Run: headless pygame with SDL's dummy video driver; simulated clock (each Clock.tick advances the game by its frame time, no real sleeping); random seed 0; keys injected as events and as key.get_pressed() state; no mouse input.
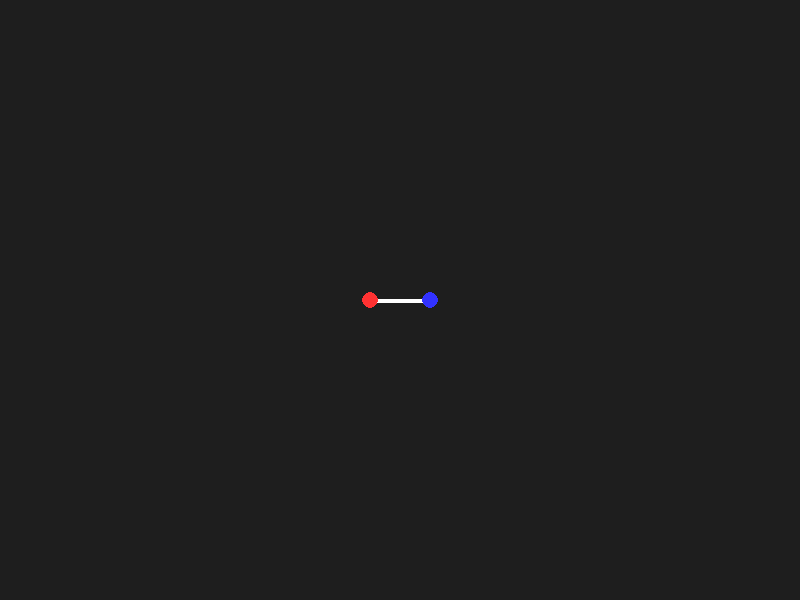
Frame 1 of 4 · flips 1–60 · no input
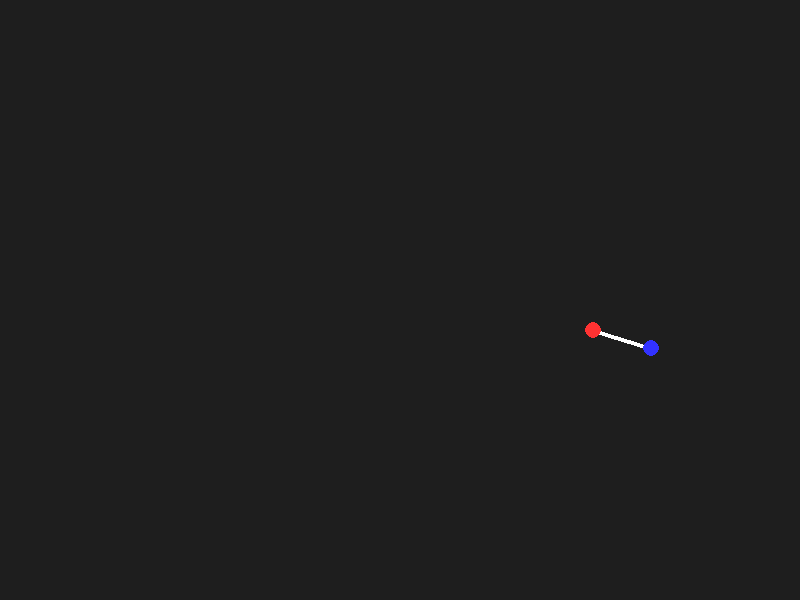
Frame 2 of 4 · flips 61–180 · tapped SPACE, RETURN · held RIGHT (→), D
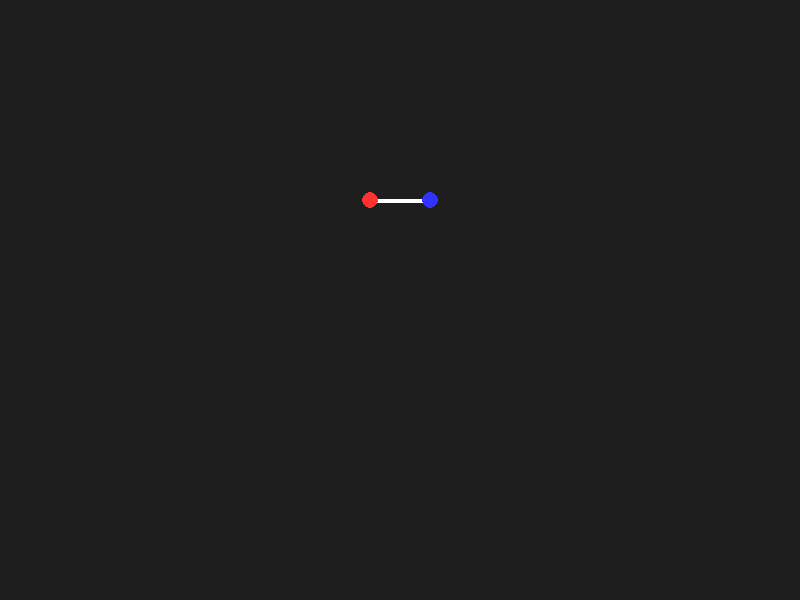
Frame 3 of 4 · flips 181–300 · held DOWN (↓), S
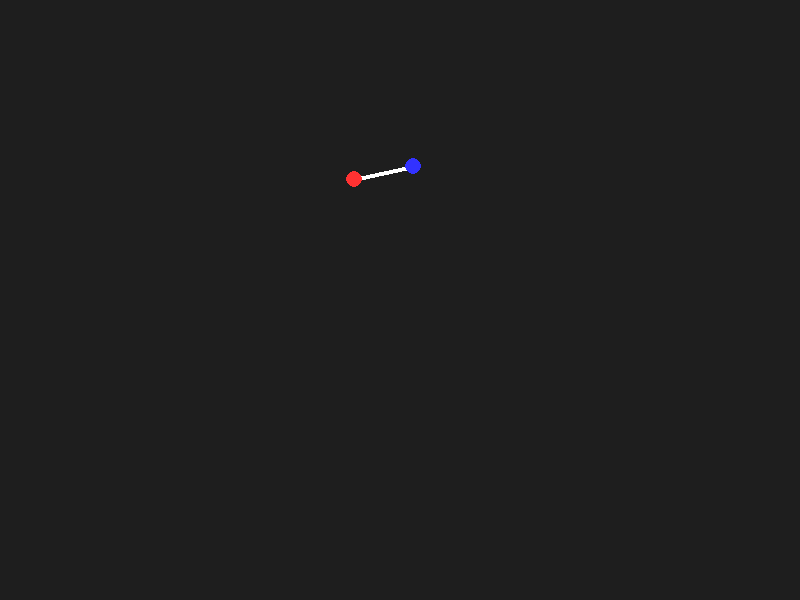
Frame 4 of 4 · flips 301–420 · held LEFT (←), A, UP (↑), W

The pygame program that drew these frames:

import pygame
import sys
import math

pygame.init()

WIDTH, HEIGHT =800, 600
screen = pygame.display.set_mode((WIDTH,HEIGHT))
pygame.display.set_caption('2D Drone Flight Simulator- Physics Engine')



WHITE =(255,255,255)
DARK_GREY=(30,30,30)
RED=(255,50,50)
BLUE=(50,50,255)

#Clock to control frame rate (60 Fps)
clock=pygame.time.Clock()

# Physics constrains & variables
GRAVITY= 0.15
DRONE_MASS=1
MOMENT_OF_INERTIA=0.5
vx=0
vy=0
angular_velocity=0
DRONE_WIDTH=60
HALF_W= DRONE_WIDTH/2
linear_drag=0.01
angular_drag=0.02
kp=1.2 #proportional gain
ki=0.0 #integral gain
kd=1.0  #prevents overshoots

error_integral=0.0
previous_error=0.0
target_angle=0.0




# Drone state variables (initial positions)

drone_x = WIDTH //2
drone_y= HEIGHT // 2
drone_angle= 0.0
drone_width = 60

def draw_drone(surface,x,y, angle, width):
    half_w= width/2

    

    x_left= x- half_w* math.cos(angle)
    y_left= y- half_w*math.sin(angle) 

    x_right=x+ half_w* math.cos(angle)
    y_right=y+ half_w* math.sin(angle)


    pygame.draw.line(surface, WHITE, (x_left, y_left), (x_right, y_right), 4)


    pygame.draw.circle(surface, RED, (int(x_left), int(y_left)), 8)
    pygame.draw. circle(surface, BLUE, (int(x_right), int(y_right)), 8)

def reset_drone():
    global drone_x, drone_y , drone_angle , vx, vy , angular_velocity, error_integral,previous_error, target_angle
    drone_x = WIDTH //2
    drone_y = HEIGHT //3
    drone_angle= 0.0
    vx=0.0
    vy=0.0
    angular_velocity=0.0

    error_integral=0.0
    previous_error=0.0
    target_angle=0.0


# simulation loop
running = True
while running:
    for event in pygame.event.get():
        if event.type==pygame.QUIT:
            running=False

    base_thrust=0.075

    keys= pygame.key.get_pressed()
    if keys[pygame.K_UP]:
       base_thrust+=0.1


    if keys[pygame.K_LEFT]:
       target_angle=-0.3
        
        
    elif keys[pygame.K_RIGHT]:
        
        target_angle=0.3

    else:
        target_angle=0.0


    current_error= target_angle-drone_angle
    error_integral+=current_error
    error_derivative=current_error-previous_error
    pid_output=(kp*current_error)+(ki*error_integral)+(kd*error_derivative)
    previous_error= current_error

    left_thrust=base_thrust + pid_output
    right_thrust= base_thrust - pid_output


    total_thrust= right_thrust+left_thrust
   

    thrust_x=total_thrust*math.sin(drone_angle)
    thrust_y=-total_thrust*math.cos(drone_angle)

    ax=thrust_x/DRONE_MASS
    ay=(thrust_y+GRAVITY)/ DRONE_MASS

    arm_lenght=HALF_W*0.01
    torque= (left_thrust-right_thrust)*arm_lenght
    angular_accleration= torque/MOMENT_OF_INERTIA


    vx+=ax
    vy+=ay
    drone_x+=vx
    drone_y+=vy
    angular_velocity+= angular_accleration
    drone_angle+=angular_velocity
    vx=vx*(1-linear_drag)
    vy=vy*(1-linear_drag)
    angular_velocity= angular_velocity*(1-angular_drag)
   


    if drone_y>HEIGHT:
        print("Drone hit the ground")
        reset_drone()

    elif drone_y<=0:
        print("Drone hit the ceiling")
        reset_drone()

    elif drone_x< 0 or drone_x> WIDTH:
        print("Drone flew of the sides")
        reset_drone()    

    screen.fill(DARK_GREY)
    
    draw_drone(screen, drone_x, drone_y, drone_angle, drone_width)

    pygame.display.flip()
    clock.tick(60)

pygame.quit ()
sys.exit()
